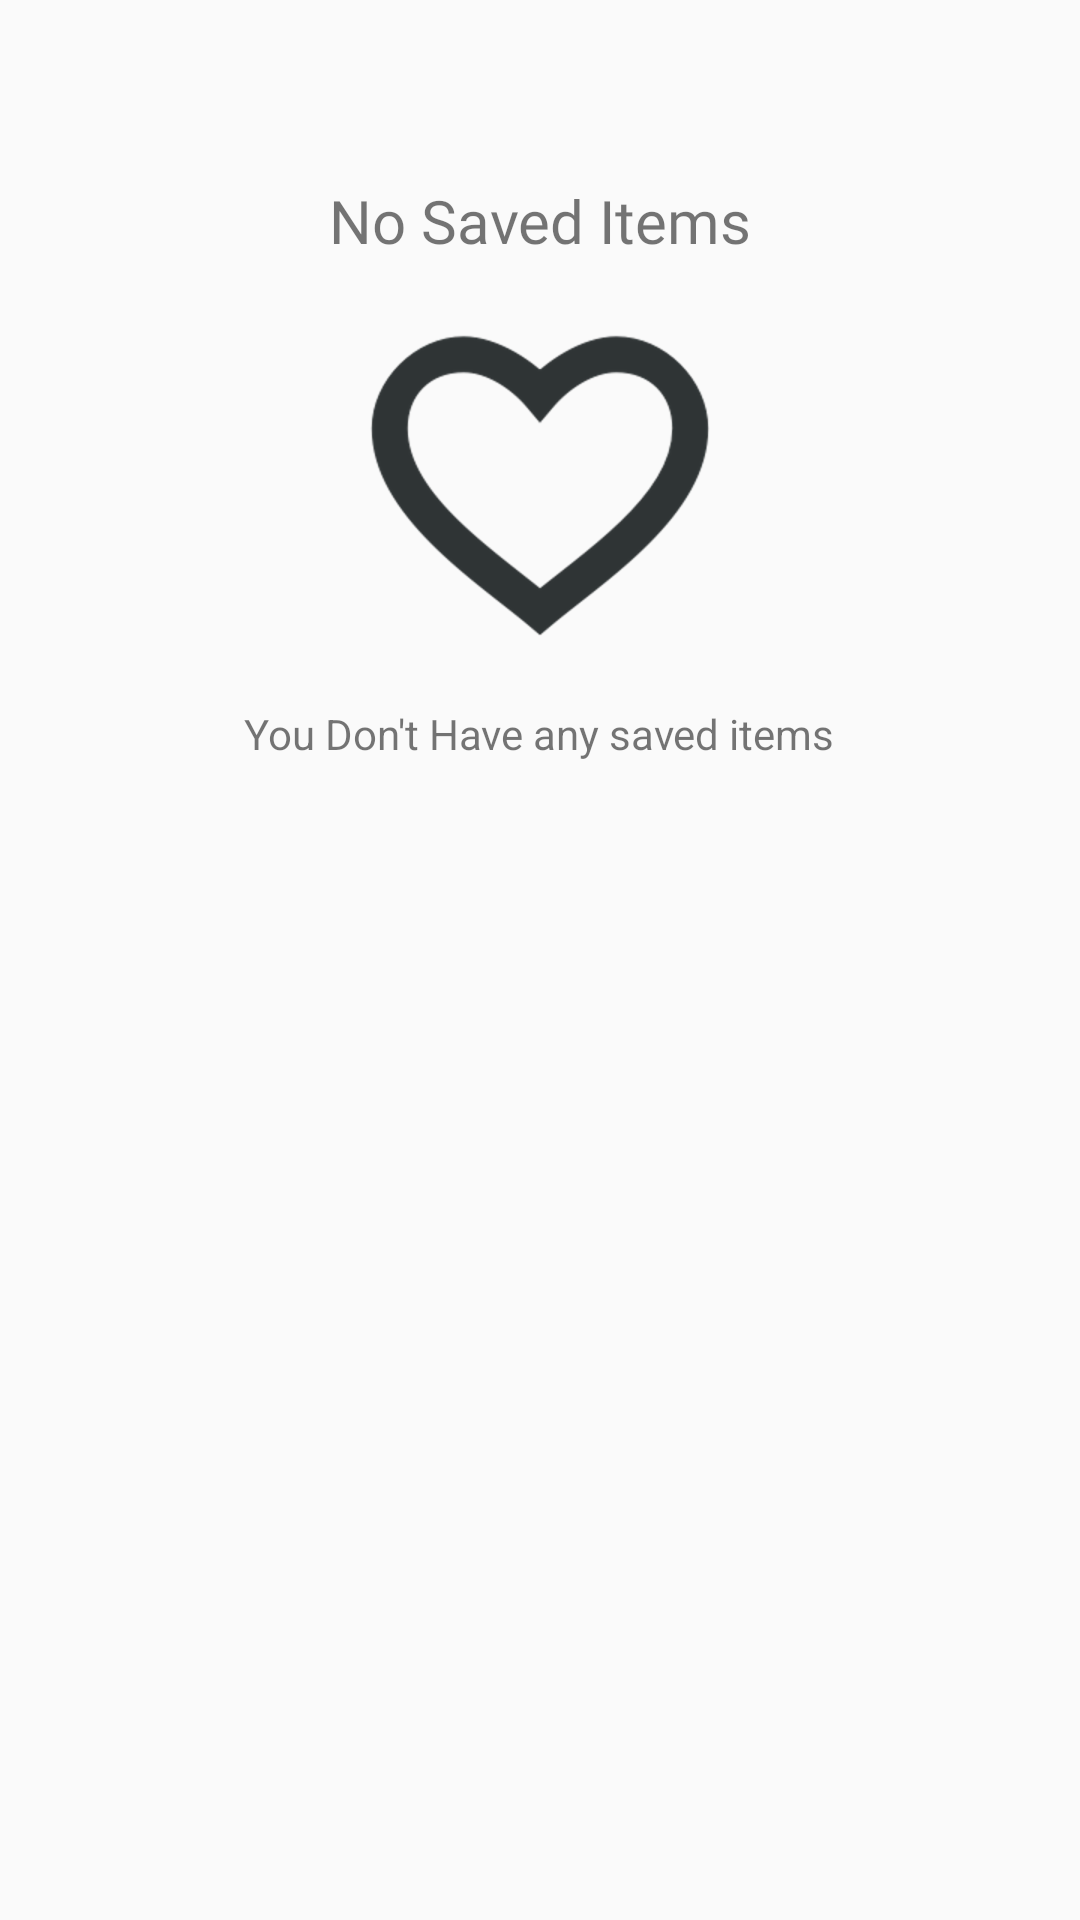

The Android layout XML behind this screen, and the referenced resources:
<!-- AndroidManifest.xml: application theme AppTheme -->
<!-- res/layout/fragment_fragment_favorites.xml -->
<?xml version="1.0" encoding="utf-8"?>
<RelativeLayout xmlns:android="http://schemas.android.com/apk/res/android"
    xmlns:tools="http://schemas.android.com/tools"
    android:layout_width="match_parent"
    android:layout_height="match_parent"
    tools:context=".App.Main.fragment_favorites">

    
    <TextView
        android:id="@+id/tv"
        android:layout_width="match_parent"
        android:layout_height="wrap_content"
        android:fontFamily="@font/amaranth_bold"
        android:gravity="center_horizontal"
        android:layout_marginTop="60dp"
        android:text="@string/No_Saved_Items"
        android:textSize="20sp"/>

    <ImageView
        android:paddingTop="10sp"
        android:id="@+id/iv"
        android:layout_width="wrap_content"
        android:layout_height="wrap_content"

     android:layout_below="@+id/tv"
        android:layout_centerHorizontal="true"
        android:src="@drawable/favoritebig" />
    <TextView
        android:layout_width="wrap_content"
        android:layout_height="wrap_content"
        android:text="@string/favoritetext"
        android:paddingTop="10sp"
        android:layout_below="@+id/iv"
        android:layout_centerHorizontal="true"/>
</RelativeLayout>
<!-- resources referenced by this layout -->
<resources>
  <!-- drawable favoritebig: png bitmap (drawable-hdpi, 8840 bytes) -->
  <string name="No_Saved_Items">No Saved Items</string>
  <string name="favoritetext">You Don\'t Have any saved items</string>
  <style name="AppTheme" parent="Base.Theme.AppCompat.Light.DarkActionBar">
          
          <item name="colorPrimary">@color/Wheat</item>
          <item name="colorPrimaryDark">#a26b5353</item>
          <item name="colorAccent">#1a000000</item>
      </style>
  <color name="Wheat">#211c46</color>
</resources>
